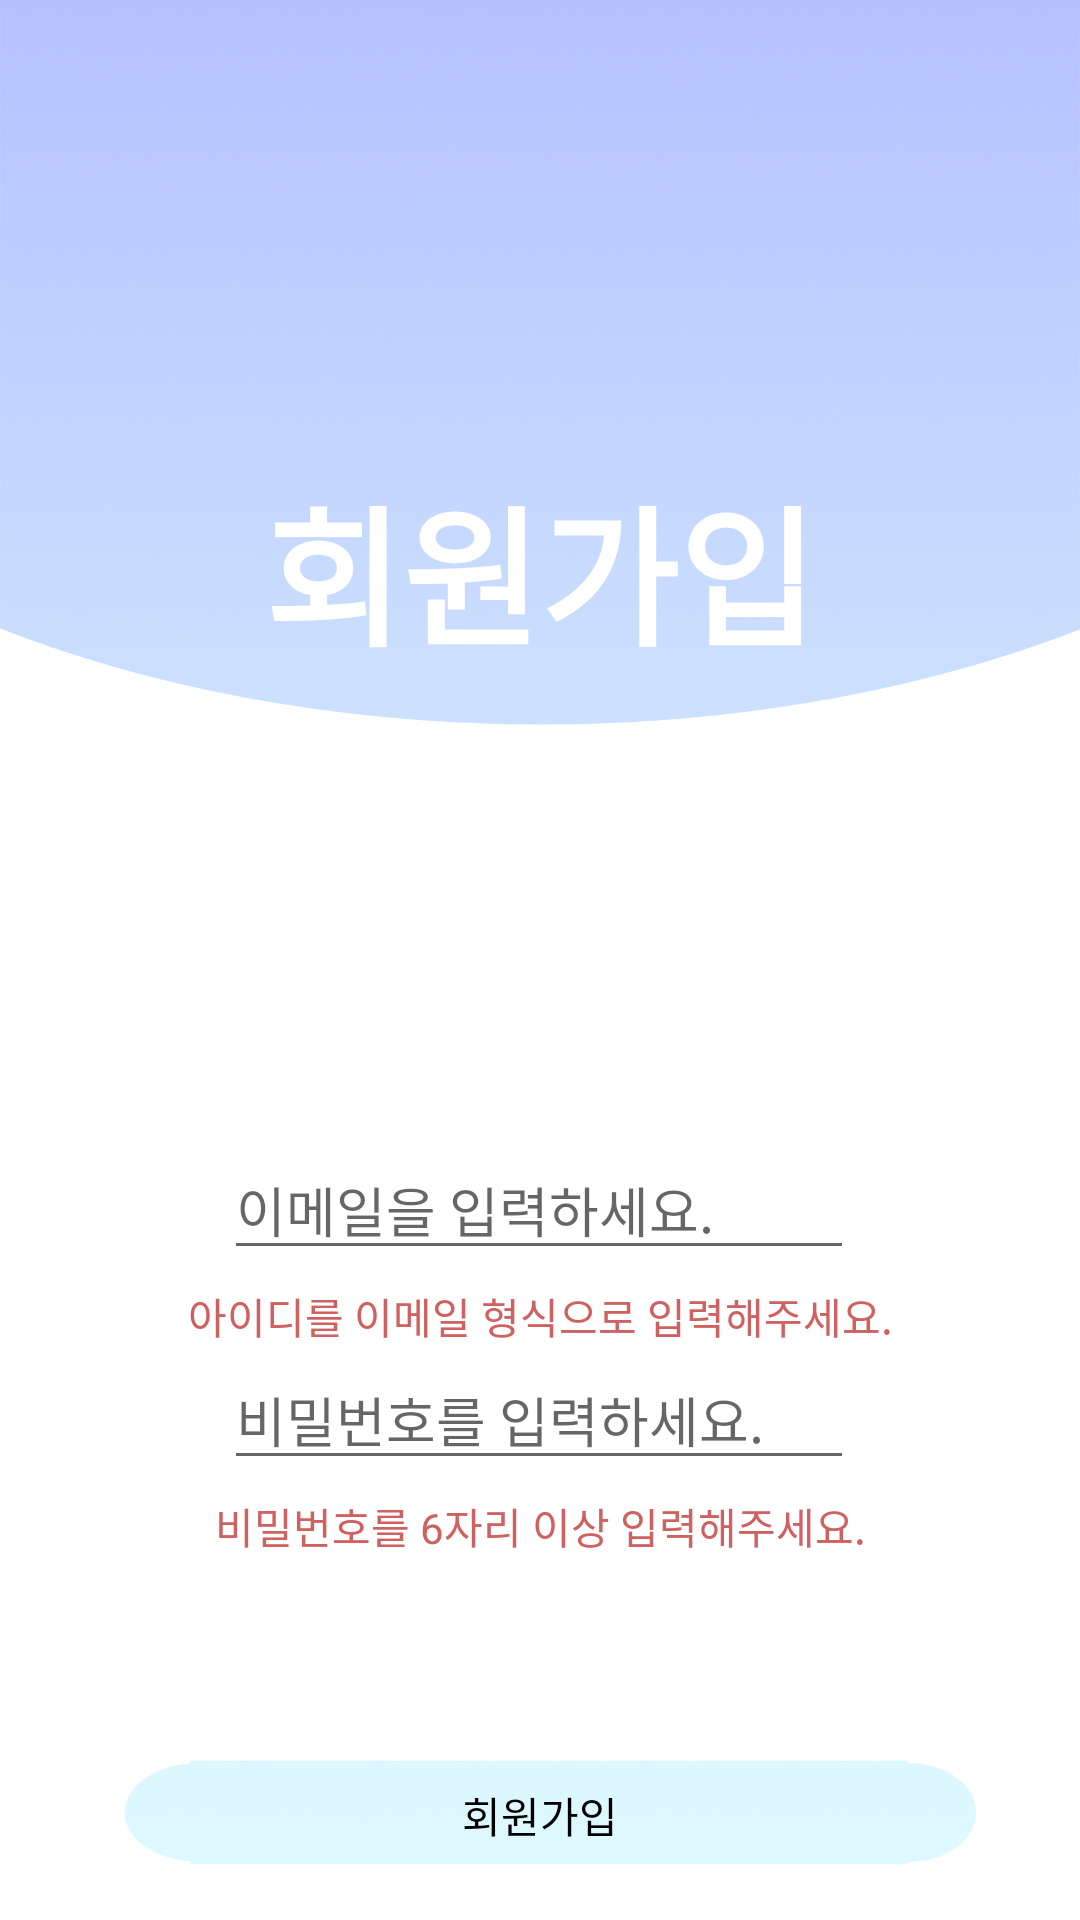

This screen was rendered from an Android layout file. Write that file and the resources it references.
<!-- AndroidManifest.xml: application theme Theme.AppCompat.Light.NoActionBar -->
<!-- res/layout/activity_register.xml -->
<?xml version="1.0" encoding="utf-8"?>
<androidx.constraintlayout.widget.ConstraintLayout xmlns:android="http://schemas.android.com/apk/res/android"
    xmlns:app="http://schemas.android.com/apk/res-auto"
    xmlns:tools="http://schemas.android.com/tools"
    android:layout_width="match_parent"
    android:layout_height="match_parent"
    android:background="@drawable/loginback"
    tools:context=".RegisterActivity">


    <TextView
        android:id="@+id/textHello"
        android:layout_width="wrap_content"
        android:layout_height="wrap_content"
        android:text="회원가입"
        app:layout_constraintStart_toStartOf="parent"
        app:layout_constraintEnd_toEndOf="parent"
        app:layout_constraintTop_toTopOf="parent"
        app:layout_constraintBottom_toTopOf="@id/et_email"
        android:textColor="@color/colorWhite"
        android:gravity="center"
        android:textSize="50sp"
        android:textStyle="bold"
        tools:ignore="MissingConstraints" />

    <EditText
        android:id="@+id/et_email"
        android:layout_width="wrap_content"
        android:layout_height="wrap_content"
        android:layout_marginTop="380dp"
        android:ems="10"
        android:hint="이메일을 입력하세요."
        android:inputType="textEmailAddress"
        app:layout_constraintEnd_toEndOf="parent"
        app:layout_constraintHorizontal_bias="0.497"
        app:layout_constraintStart_toStartOf="parent"
        app:layout_constraintTop_toTopOf="parent" />
    <TextView
        android:textColor="#CF6161"
        app:layout_constraintTop_toBottomOf="@id/et_email"
        app:layout_constraintStart_toStartOf="parent"
        app:layout_constraintEnd_toEndOf="parent"
        android:layout_marginTop="5dp"
        android:layout_width="wrap_content"
        android:layout_height="wrap_content"
        android:text="아이디를 이메일 형식으로 입력해주세요.">
    </TextView>

    <EditText
        android:id="@+id/et_pwd"
        android:layout_width="wrap_content"
        android:layout_height="wrap_content"
        android:layout_marginTop="450dp"
        android:ems="10"
        android:hint="비밀번호를 입력하세요."
        android:inputType="textPassword"
        app:layout_constraintEnd_toEndOf="parent"
        app:layout_constraintHorizontal_bias="0.497"
        app:layout_constraintStart_toStartOf="parent"
        app:layout_constraintTop_toTopOf="parent" />
    <TextView
        android:textColor="#CF6161"
        app:layout_constraintTop_toBottomOf="@id/et_pwd"
        app:layout_constraintStart_toStartOf="parent"
        app:layout_constraintEnd_toEndOf="parent"
        android:layout_marginTop="5dp"
        android:layout_width="wrap_content"
        android:layout_height="wrap_content"
        android:text="비밀번호를 6자리 이상 입력해주세요.">
    </TextView>

    <ImageButton
        android:id="@+id/btn_register"
        android:layout_width="300dp"
        android:layout_height="70dp"
        android:background="@drawable/button1"
        app:layout_constraintBottom_toBottomOf="parent"
        app:layout_constraintEnd_toEndOf="parent"
        app:layout_constraintStart_toStartOf="parent" />

    <TextView
        android:layout_width="wrap_content"
        android:layout_height="wrap_content"
        android:gravity="center"
        android:text="회원가입"
        android:textColor="@color/black"
        app:layout_constraintBottom_toBottomOf="parent"
        app:layout_constraintEnd_toEndOf="@+id/btn_register"
        app:layout_constraintStart_toStartOf="@+id/btn_register"
        app:layout_constraintTop_toTopOf="@+id/btn_register"
        tools:ignore="MissingConstraints">

    </TextView>
</androidx.constraintlayout.widget.ConstraintLayout>
<!-- resources referenced by this layout -->
<resources>
  <color name="black">#FF000000</color>
  <color name="colorWhite">#FFFFFFFF</color>
  <!-- drawable button1: png bitmap (drawable-v24, 34273 bytes) -->
  <!-- drawable loginback: png bitmap (drawable-v24, 349955 bytes) -->
</resources>
